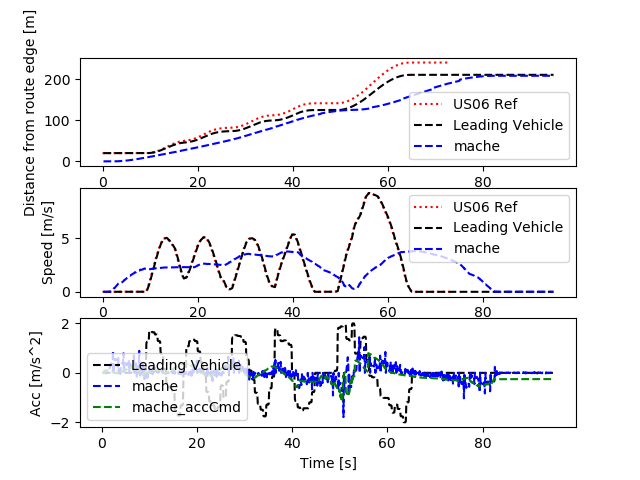

Values plotted in this chart, from the file beside it:
Realtime [sec], Sim Time [sec], Sim Time from MPC [sec], MPC runtime, v0_dist [m], v0_lane [-], v0_spd [m/s], v0_acc [m/s2], v1_dist [m], v1_lane [-], v1_spd [m/s], v1_acc [m/s2], v1_accCmd [m/s2]
0.0, 0.0, 0.0, 0.0, 0.0, 0.0, 0.0, 0.0, 0.0, 0.0, 0.0, 0.0, 0.0
0.0, 0.0, 0.0, 0.0, 0.0, 0.0, 0.0, 0.0, 0.0, 0.0, 0.0, 0.0, 0.0
0.0, 0.0, 0.0, 0.0, 0.0, 0.0, 0.0, 0.0, 0.0, 0.0, 0.0, 0.0, 0.0
0.0, 0.2, 0.0, 0.008356, 20.0, 0.0, 0.0, 0.0, 0.0, 0.0, 0.0, 0.0, 0.0
0.1179, 0.3, 0.0, 0.007894, 20.0, 0.0, 0.0, 0.0, 0.0, 0.0, 0.0, 0.0, 0.0
0.1291, 0.4, 0.0, 0.008115, 20.0, 0.0, 0.0, 0.0, 0.0, 0.0, 0.0, 0.0, 0.0
0.2154, 0.5, 0.0, 0.008196, 20.0, 0.0, 0.0, 0.0, 0.0, 0.0, 0.0, 0.0, 0.0
0.3157, 0.6, 0.4, 0.008478, 20.0, 0.0, 0.0, 0.0, 0.0, 0.0, 0.0, 0.0, 0.09445
0.4158, 0.7, 0.6, 0.007785, 20.0, 0.0, 0.0, 0.0, 0.0, 0.0, 0.001608, 0.01608, 0.09357
0.5146, 0.8, 0.6, 0.009784, 20.0, 0.0, 0.0, 0.0, 0.0, 0.0, 0.002276, 0.006688, 0.09359
0.6163, 0.9, 0.8, 0.009185, 20.0, 0.0, 0.0, 0.0, 0.0, 0.0, 0.0001151, -0.02161, 0.09401
0.7167, 1.0, 0.8, 0.008807, 20.0, 0.0, 0.0, 0.0, 0.0, 0.0, 0.001145, 0.0103, 0.09471
0.8157, 1.1, 1.0, 0.008002, 20.0, 0.0, 0.0, 0.0, 0.0, 0.0, 0.0009083, -0.002368, 0.09463
0.9152, 1.2, 1.1, 0.008092, 20.0, 0.0, 0.0, 0.0, 0.0, 0.0, 0.002575, 0.01666, 0.09264
1.115, 1.3, 1.1, 0.006907, 20.0, 0.0, 0.0, 0.0, 0.0, 0.0, 0.002828, 0.002538, 0.09264
1.126, 1.4, 1.1, 0.007852, 20.0, 0.0, 0.0, 0.0, 0.0, 0.0, 0.002828, 0.0, 0.09043
1.215, 1.5, 1.4, 0.007811, 20.0, 0.0, 0.0, 0.0, 0.0, 0.0, 0.004086, 0.01258, 0.08715
1.315, 1.6, 1.4, 0.009388, 20.0, 0.0, 0.0, 0.0, 0.0, 0.0, 0.01204, 0.07951, 0.07655
1.416, 1.7, 1.6, 0.007358, 20.0, 0.0, 0.0, 0.0, 0.0, 0.0, 0.03459, 0.2255, 0.07678
1.514, 1.8, 1.6, 0.008449, 20.0, 0.0, 0.0, 0.0, 0.0, 0.0, 0.05907, 0.2447, 0.0691
1.615, 1.9, 1.8, 0.009679, 20.0, 0.0, 0.0, 0.0, 0.0, 0.0, 0.09333, 0.3427, 0.06286
1.717, 2.0, 1.8, 0.008341, 20.0, 0.0, 0.0, 0.0, 0.0, 0.0, 0.1268, 0.3345, 0.06079
1.815, 2.1, 2.0, 0.007658, 20.0, 0.0, 0.0, 0.0, 0.0, 0.0, 0.1623, 0.3554, 0.04959
1.915, 2.2, 2.0, 0.008371, 20.0, 0.0, 0.0, 0.0, 0.0, 0.0, 0.2032, 0.4091, 0.04807
2.014, 2.3, 2.2, 0.003832, 20.0, 0.0, 0.0, 0.0, 0.0, 0.0, 0.246, 0.4274, 0.03286
2.209, 2.4, 2.2, 0.003443, 20.0, 0.0, 0.0, 0.0, 0.0, 0.0, 0.3366, 0.9067, 0.03286
2.214, 2.5, 2.4, 0.003428, 20.0, 0.0, 0.0, 0.0, 0.0, 0.0, 0.3366, 0.0, 0.02393
2.308, 2.6, 2.4, 0.009603, 20.0, 0.0, 0.0, 0.0, 0.0, 0.0, 0.3873, 0.5063, 0.01588
2.416, 2.7, 2.6, 0.008739, 20.0, 0.0, 0.0, 0.0, 0.0, 0.0, 0.4429, 0.5561, 0.004893
2.515, 2.8, 2.6, 0.008458, 20.0, 0.0, 0.0, 0.0, 0.0, 0.0, 0.4934, 0.5053, 0.005767
2.615, 2.9, 2.8, 0.008284, 20.0, 0.0, 0.0, 0.0, 0.02732, 0.0, 0.5455, 0.5209, -0.003973
2.714, 3.0, 2.8, 0.008314, 20.0, 0.0, 0.0, 0.0, 0.08463, 0.0, 0.6009, 0.5536, -0.01062
2.814, 3.1, 3.0, 0.008042, 20.0, 0.0, 0.0, 0.0, 0.1473, 0.0, 0.6535, 0.5263, -0.01847
2.914, 3.2, 3.0, 0.008515, 20.0, 0.0, 0.0, 0.0, 0.2151, 0.0, 0.705, 0.5154, -0.009858
3.015, 3.3, 3.2, 0.008956, 20.0, 0.0, 0.0, 0.0, 0.2884, 0.0, 0.7596, 0.5453, -0.02056
3.115, 3.4, 3.3, 0.008189, 20.0, 0.0, 0.0, 0.0, 0.3657, 0.0, 0.7835, 0.2389, -0.007989
3.315, 3.5, 3.3, 0.007422, 20.0, 0.0, 0.0, 0.0, 0.5274, 0.0, 0.8429, 0.5944, -0.007989
3.326, 3.6, 3.3, 0.008675, 20.0, 0.0, 0.0, 0.0, 0.5274, 0.0, 0.8429, 0.0, -0.005126
3.415, 3.7, 3.6, 0.008635, 20.0, 0.0, 0.0, 0.0, 0.6123, 0.0, 0.85, 0.07095, 0.02795
3.515, 3.8, 3.6, 0.009867, 20.0, 0.0, 0.0, 0.0, 0.697, 0.0, 0.8431, -0.0684, 0.01645
3.616, 3.9, 3.8, 0.009306, 20.0, 0.0, 0.0, 0.0, 0.7805, 0.0, 0.8336, -0.09539, 0.03127
3.716, 4.0, 3.8, 0.008245, 20.0, 0.0, 0.0, 0.0, 0.8645, 0.0, 0.8517, 0.1811, 0.02597
3.815, 4.1, 4.0, 0.00927, 20.0, 0.0, 0.0, 0.0, 0.9511, 0.0, 0.8835, 0.3175, 0.04608
3.917, 4.2, 4.0, 0.008646, 20.0, 0.0, 0.0, 0.0, 1.041, 0.0, 0.9209, 0.3745, 0.04278
4.016, 4.3, 4.2, 0.009524, 20.0, 0.0, 0.0, 0.0, 1.135, 0.0, 0.9582, 0.3731, 0.06122
4.116, 4.4, 4.2, 0.008609, 20.0, 0.0, 0.0, 0.0, 1.233, 0.0, 0.9992, 0.4093, 0.05977
4.215, 4.5, 4.4, 0.008007, 20.0, 0.0, 0.0, 0.0, 1.335, 0.0, 1.036, 0.37, 0.07701
4.415, 4.6, 4.4, 0.007302, 20.0, 0.0, 0.0, 0.0, 1.55, 0.0, 1.115, 0.791, 0.07701
4.427, 4.7, 4.6, 0.005491, 20.0, 0.0, 0.0, 0.0, 1.55, 0.0, 1.115, 0.0, 0.09926
4.509, 4.8, 4.6, 0.01043, 20.0, 0.0, 0.0, 0.0, 1.663, 0.0, 1.15, 0.3459, 0.09725
4.618, 4.9, 4.8, 0.008734, 20.0, 0.0, 0.0, 0.0, 1.78, 0.0, 1.19, 0.4064, 0.1149
4.715, 5.0, 4.8, 0.00858, 20.0, 0.0, 0.0, 0.0, 1.902, 0.0, 1.234, 0.4334, 0.1129
4.816, 5.1, 5.0, 0.008036, 20.0, 0.0, 0.0, 0.0, 2.027, 0.0, 1.273, 0.3873, 0.1372
4.915, 5.2, 5.0, 0.007736, 20.0, 0.0, 0.0, 0.0, 2.155, 0.0, 1.306, 0.3327, 0.1355
5.01, 5.3, 5.2, 0.009803, 20.0, 0.0, 0.0, 0.0, 2.288, 0.0, 1.342, 0.3661, 0.1536
5.113, 5.4, 5.2, 0.009774, 20.0, 0.0, 0.0, 0.0, 2.424, 0.0, 1.374, 0.3128, 0.1536
5.214, 5.5, 5.4, 0.00943, 20.0, 0.0, 0.0, 0.0, 2.563, 0.0, 1.405, 0.3175, 0.1788
5.314, 5.6, 5.5, 0.01004, 20.0, 0.0, 0.0, 0.0, 2.706, 0.0, 1.449, 0.4358, 0.1849
5.514, 5.7, 5.5, 0.006842, 20.0, 0.0, 0.0, 0.0, 3.002, 0.0, 1.502, 0.5276, 0.1849
5.525, 5.8, 5.5, 0.00891, 20.0, 0.0, 0.0, 0.0, 3.002, 0.0, 1.502, 0.0, 0.1766
... 891 more rows
